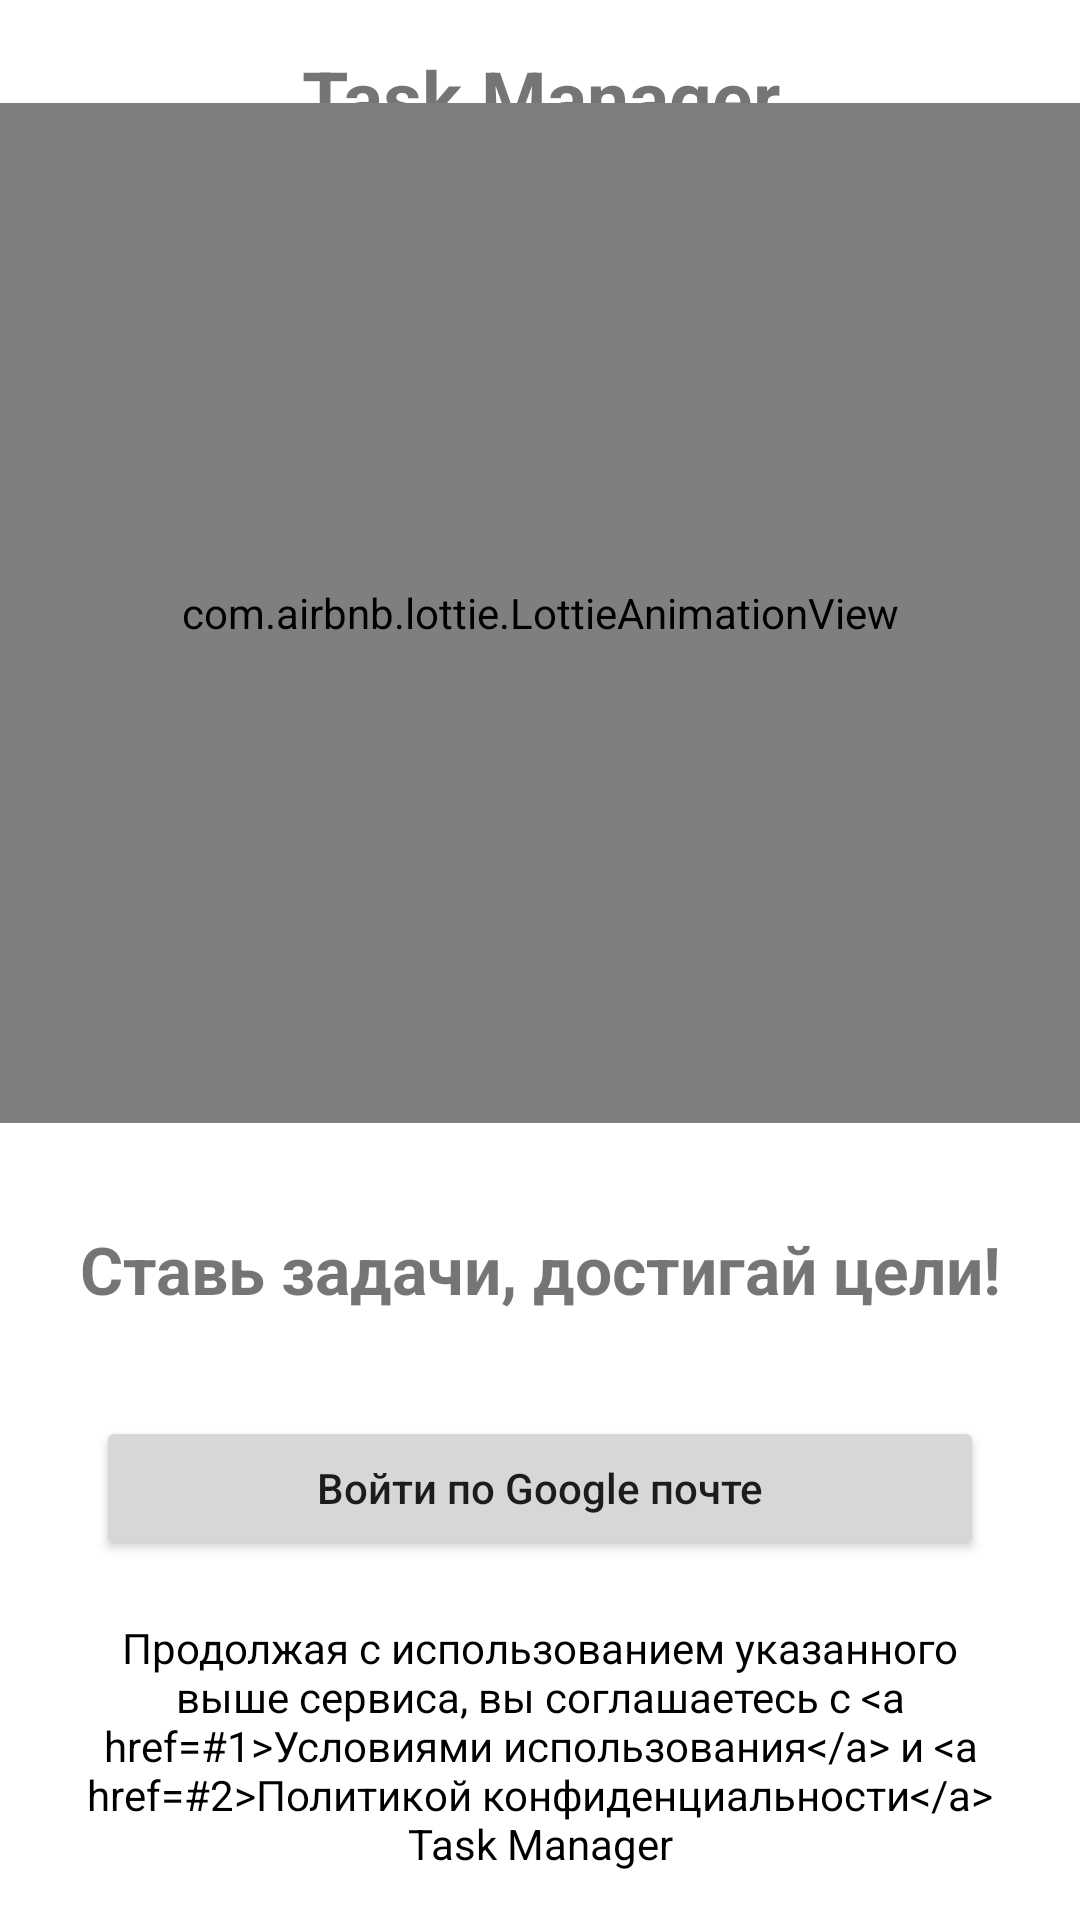

The Android layout XML behind this screen, and the referenced resources:
<!-- AndroidManifest.xml: activity theme Theme.TaskManagerNoActionBar -->
<!-- res/layout/activity_auth.xml -->
<?xml version="1.0" encoding="utf-8"?>
<androidx.constraintlayout.widget.ConstraintLayout xmlns:android="http://schemas.android.com/apk/res/android"
    xmlns:app="http://schemas.android.com/apk/res-auto"
    xmlns:tools="http://schemas.android.com/tools"
    android:layout_width="match_parent"
    android:layout_height="match_parent"
    tools:context=".screens.AuthActivity">


    <TextView
        android:id="@+id/textViewApp"
        android:layout_width="match_parent"
        android:layout_height="wrap_content"
        android:layout_marginTop="30dp"
        android:text="@string/app_name"
        android:textAlignment="center"
        android:textSize="25sp"
        android:textStyle="bold"
        app:layout_constraintBottom_toTopOf="@+id/animation"
        app:layout_constraintLeft_toLeftOf="parent"
        app:layout_constraintRight_toRightOf="parent"
        app:layout_constraintTop_toTopOf="parent" />

    <com.airbnb.lottie.LottieAnimationView
        android:id="@+id/animation"
        android:layout_width="match_parent"
        android:layout_height="340dp"
        app:layout_constraintBottom_toTopOf="@+id/textViewPurpose"
        app:layout_constraintLeft_toLeftOf="parent"
        app:layout_constraintRight_toRightOf="parent"
        app:layout_constraintStart_toStartOf="parent"
        app:layout_constraintTop_toTopOf="parent"
        app:lottie_autoPlay="true"
        app:lottie_loop="true"
        app:lottie_rawRes="@raw/anim" />

    <TextView
        android:id="@+id/textViewPurpose"
        android:layout_width="match_parent"
        android:layout_height="wrap_content"
        android:text="@string/purpose"
        android:textAlignment="center"
        android:textSize="22sp"
        android:textStyle="bold"
        app:layout_constraintBottom_toTopOf="@+id/auth_btn"
        app:layout_constraintTop_toBottomOf="@+id/animation" />


    <Button
        android:id="@+id/auth_btn"
        android:layout_width="match_parent"
        android:layout_height="wrap_content"
        android:layout_marginHorizontal="32dp"
        android:layout_marginBottom="120dp"
        android:text="@string/input_google"
        android:textAllCaps="false"
        android:textSize="14sp"
        app:layout_constraintBottom_toBottomOf="parent"
        app:layout_constraintEnd_toEndOf="parent"
        app:layout_constraintStart_toStartOf="parent" />

    <TextView
        android:id="@+id/term"
        android:layout_width="match_parent"
        android:layout_height="wrap_content"
        android:layout_marginHorizontal="16dp"
        android:layout_marginBottom="16dp"
        android:gravity="center"
        android:text="@string/terms_use"
        android:textColor="@color/black"
        app:layout_constraintBottom_toBottomOf="parent"
        app:layout_constraintEnd_toEndOf="parent"
        app:layout_constraintStart_toStartOf="parent" />

</androidx.constraintlayout.widget.ConstraintLayout>
<!-- resources referenced by this layout -->
<resources>
  <color name="black">#FF000000</color>
  <string name="app_name">Task Manager</string>
  <string name="input_google">Войти по Google почте</string>
  <string name="purpose">Ставь задачи, достигай цели!</string>
  <string name="terms_use">Продолжая с использованием указанного выше сервиса, вы соглашаетесь с &lt;a href="#1"&gt;Условиями использования&lt;/a&gt; и &lt;a href="#2"&gt;Политикой конфиденциальности&lt;/a&gt; Task Manager</string>
  <style name="Theme.TaskManagerNoActionBar" parent="Theme.MaterialComponents.DayNight.NoActionBar">
          
          <item name="colorPrimary">@color/purple_500</item>
          <item name="colorPrimaryVariant">@color/purple_700</item>
          <item name="colorOnPrimary">@color/white</item>
          
          <item name="colorSecondary">@color/teal_200</item>
          <item name="colorSecondaryVariant">@color/teal_700</item>
          <item name="colorOnSecondary">@color/black</item>
          
          <item name="android:statusBarColor">?attr/colorPrimaryVariant</item>
          
      </style>
  <color name="purple_500">#FF6200EE</color>
  <color name="purple_700">#FF3700B3</color>
  <color name="white">#FFFFFFFF</color>
  <color name="teal_200">#FF03DAC5</color>
  <color name="teal_700">#FF018786</color>
</resources>
